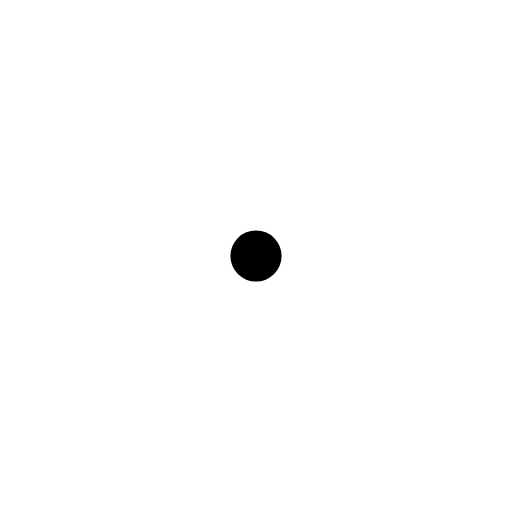
t = 0.00 s
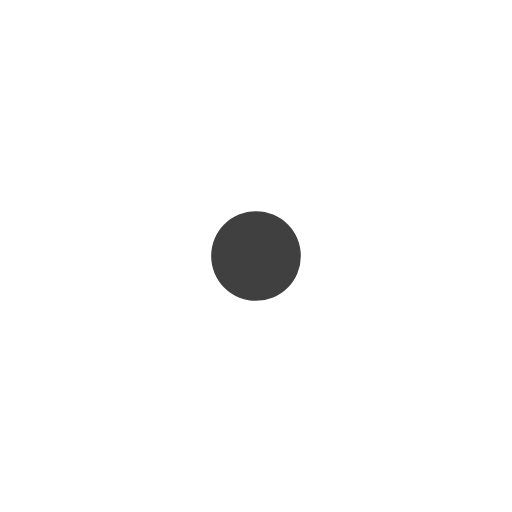
t = 0.19 s
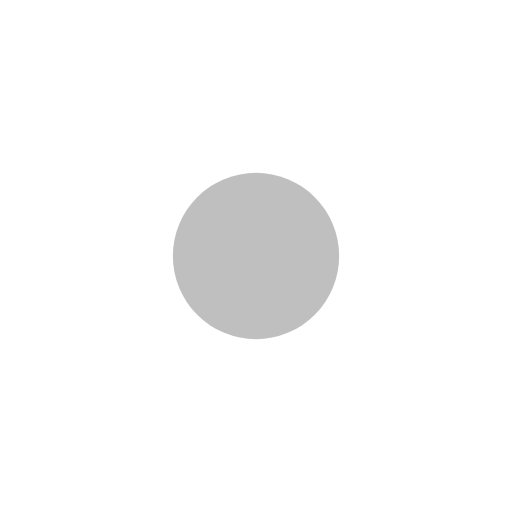
t = 0.56 s
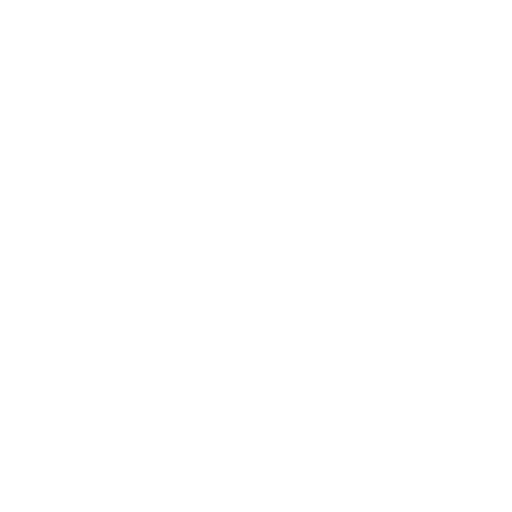
t = 0.75 s
t = 0.94 s: frame unchanged from t = 0.56 s, image omitted
t = 1.31 s: frame unchanged from t = 0.19 s, image omitted

The animated SVG that drew these frames (rendered in a browser with its animation timeline set to each time). Animation: 2 SMIL elements (animate=2); one cycle of 1.50 s, repeats indefinitely.

<svg width="40" height="40" viewBox="0 0 40 40" xmlns="http://www.w3.org/2000/svg">
  <g>
    <circle cx="20" cy="20" r="2" fill="currentColor">
      <animate attributeName="r" dur="1.5s" values="2;8;2" repeatCount="indefinite"/>
      <animate attributeName="opacity" dur="1.5s" values="1;0;1" repeatCount="indefinite"/>
    </circle>
  </g>
</svg>
